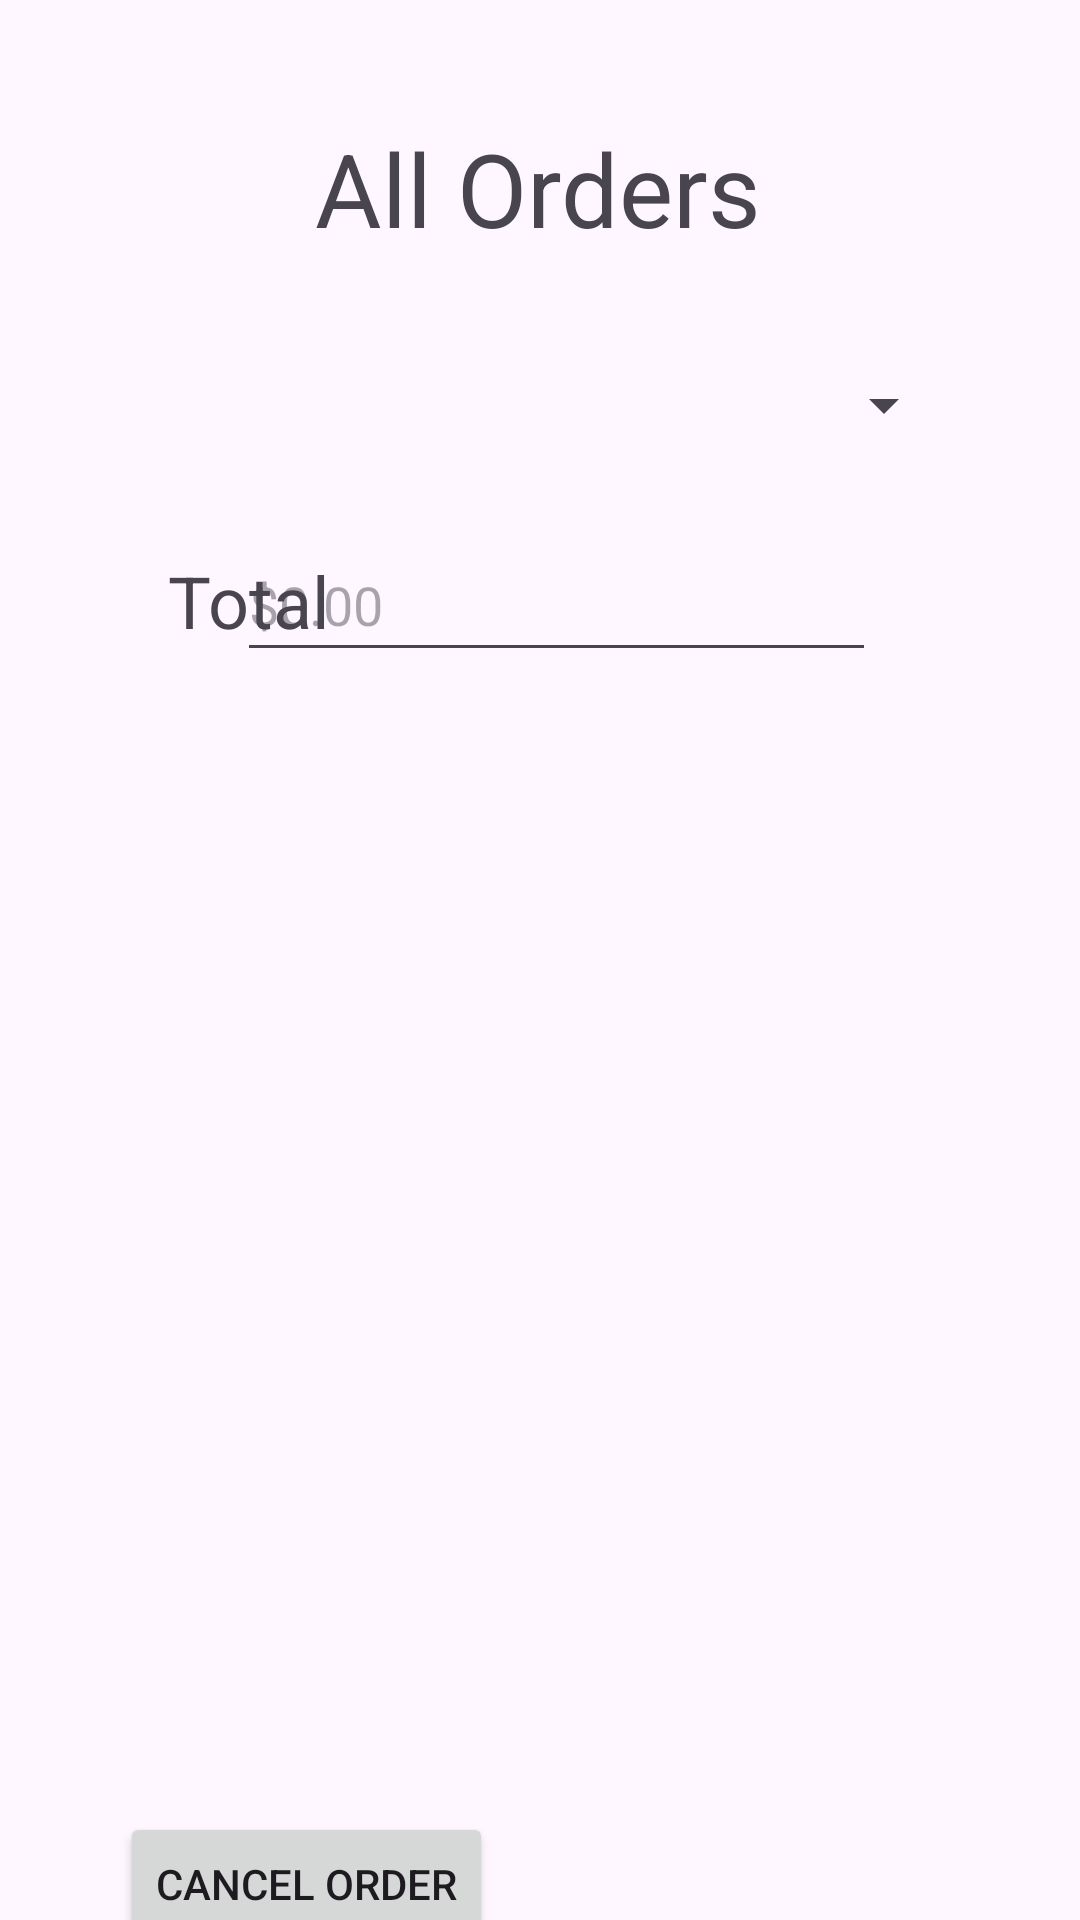

The Android layout XML behind this screen, and the referenced resources:
<!-- AndroidManifest.xml: application theme Theme.Project5app -->
<!-- res/layout/all_orders_view.xml -->
<?xml version="1.0" encoding="utf-8"?>

<androidx.constraintlayout.widget.ConstraintLayout xmlns:android="http://schemas.android.com/apk/res/android"
    xmlns:app="http://schemas.android.com/apk/res-auto"
    xmlns:tools="http://schemas.android.com/tools"
    android:layout_width="match_parent"
    android:layout_height="match_parent">

    <Spinner
        android:id="@+id/spinner"
        android:layout_width="278dp"
        android:layout_height="54dp"
        android:layout_marginTop="108dp"
        app:layout_constraintEnd_toEndOf="parent"
        app:layout_constraintHorizontal_bias="0.496"
        app:layout_constraintStart_toStartOf="parent"
        app:layout_constraintTop_toTopOf="parent" />

    <TextView
        android:id="@+id/textView4"
        android:layout_width="wrap_content"
        android:layout_height="wrap_content"
        android:layout_marginTop="40dp"
        android:text="@string/All_orders"
        android:textAppearance="@style/TextAppearance.AppCompat.Display1"
        android:visibility="visible"
        app:layout_constraintEnd_toEndOf="parent"
        app:layout_constraintHorizontal_bias="0.498"
        app:layout_constraintStart_toStartOf="parent"
        app:layout_constraintTop_toTopOf="parent"
        tools:visibility="visible" />

    <EditText
        android:id="@+id/editTextNumber"
        android:layout_width="213dp"
        android:layout_height="48dp"
        android:layout_marginTop="176dp"
        android:layout_marginEnd="68dp"
        android:ems="10"
        android:hint="@string/hint_price"
        android:inputType="number"
        android:visibility="visible"
        app:layout_constraintEnd_toEndOf="parent"
        app:layout_constraintTop_toTopOf="parent"
        tools:visibility="visible" />

    <TextView
        android:id="@+id/textView5"
        android:layout_width="109dp"
        android:layout_height="37dp"
        android:layout_marginStart="56dp"
        android:layout_marginTop="184dp"
        android:text="@string/total"
        android:textSize="24sp"
        android:visibility="visible"
        app:layout_constraintStart_toStartOf="parent"
        app:layout_constraintTop_toTopOf="parent"
        tools:visibility="visible" />

    <ListView
        android:id="@+id/listView"
        android:layout_width="326dp"
        android:layout_height="375dp"
        android:layout_marginTop="224dp"
        android:visibility="visible"
        app:layout_constraintEnd_toEndOf="parent"
        app:layout_constraintStart_toStartOf="parent"
        app:layout_constraintTop_toTopOf="parent"
        tools:visibility="visible" />

    <Button
        android:id="@+id/button2"
        android:layout_width="wrap_content"
        android:layout_height="wrap_content"
        android:layout_marginStart="40dp"
        android:layout_marginTop="604dp"
        android:text="@string/cancel"
        android:visibility="visible"
        app:layout_constraintStart_toStartOf="parent"
        app:layout_constraintTop_toTopOf="parent"
        tools:visibility="visible" />

</androidx.constraintlayout.widget.ConstraintLayout>
<!-- resources referenced by this layout -->
<resources>
  <string name="All_orders">All Orders</string>
  <string name="cancel">Cancel Order</string>
  <string name="hint_price">$0.00</string>
  <string name="total">Total</string>
  <style name="Theme.Project5app" parent="Base.Theme.Project5app" />
  <style name="Base.Theme.Project5app" parent="Theme.Material3.DayNight.NoActionBar">
          
          
      </style>
</resources>
